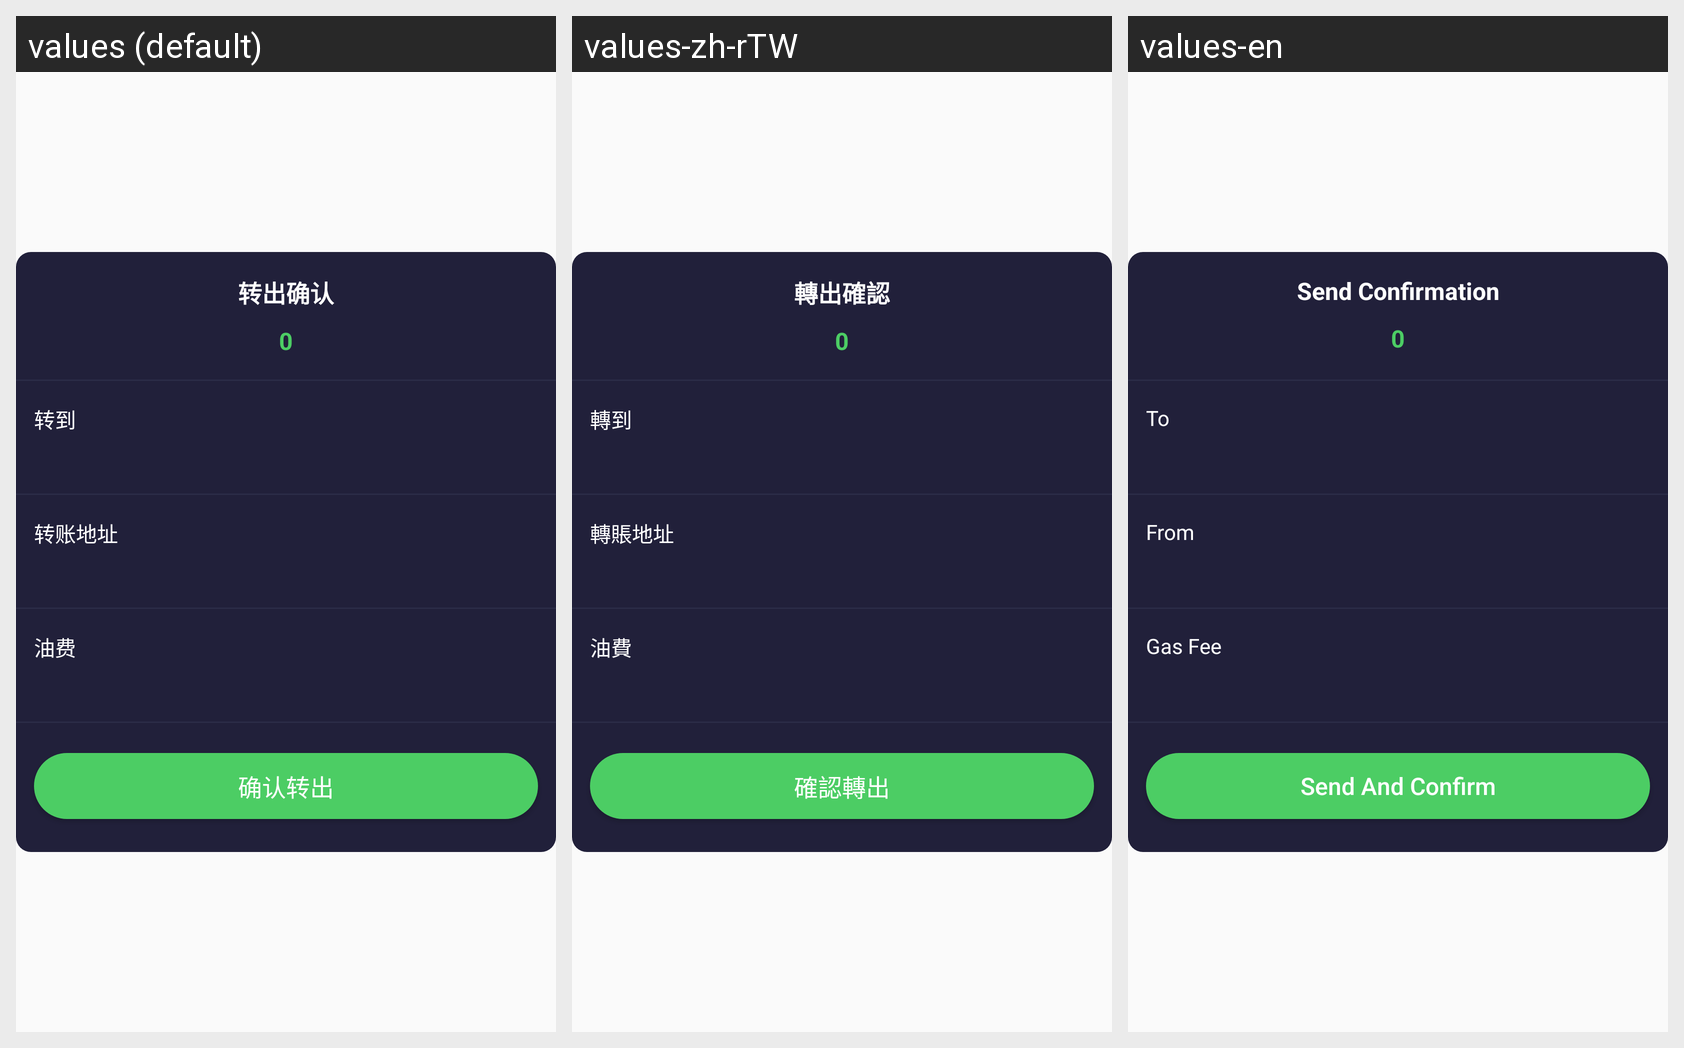

Translations of the strings shown on this Android screen, per locale in the grid:
Android screen res/layout/dialog_send_confirm.xml rendered under 3 locales, left to right: values (default), values-zh-rTW, values-en. Device: Nexus 5 (rendered at 1080×1920; each locale shown at half size, 540×960, under a caption strip naming it); theme AppBaseTheme.
Strings drawn on this screen, with the default value and each locale's value (text and hints the layout hard-codes, and strings that could not be matched under every locale, appear in the picture but are not listed):

send_confirmation
  values: 转出确认
  values-zh-rTW: 轉出確認
  values-en: Send Confirmation

to
  values: 转到
  values-zh-rTW: 轉到
  values-en: To

from
  values: 转账地址
  values-zh-rTW: 轉賬地址
  values-en: From

gas_fee
  values: 油费
  values-zh-rTW: 油費
  values-en: Gas Fee

send_and_confirm
  values: 确认转出
  values-zh-rTW: 確認轉出
  values-en: Send And Confirm
